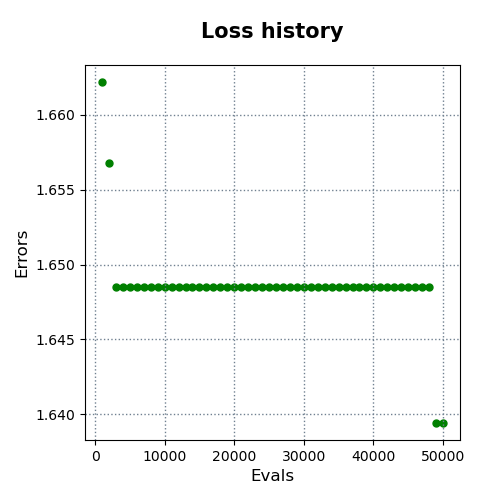

The file beside this chart, header and first rows:
evals, errors
1000, 1.662
2000, 1.657
3000, 1.649
4000, 1.649
5000, 1.649
6000, 1.649
7000, 1.649
8000, 1.649
9000, 1.649
10000, 1.649
11000, 1.649
12000, 1.649
13000, 1.649
14000, 1.649
15000, 1.649
16000, 1.649
17000, 1.649
18000, 1.649
19000, 1.649
20000, 1.649
21000, 1.649
22000, 1.649
23000, 1.649
24000, 1.649
25000, 1.649
26000, 1.649
27000, 1.649
28000, 1.649
29000, 1.649
30000, 1.649
31000, 1.649
32000, 1.649
33000, 1.649
34000, 1.649
35000, 1.649
36000, 1.649
37000, 1.649
38000, 1.649
39000, 1.649
40000, 1.649
41000, 1.649
42000, 1.649
43000, 1.649
44000, 1.649
45000, 1.649
46000, 1.649
47000, 1.649
48000, 1.649
49000, 1.639
50000, 1.639
